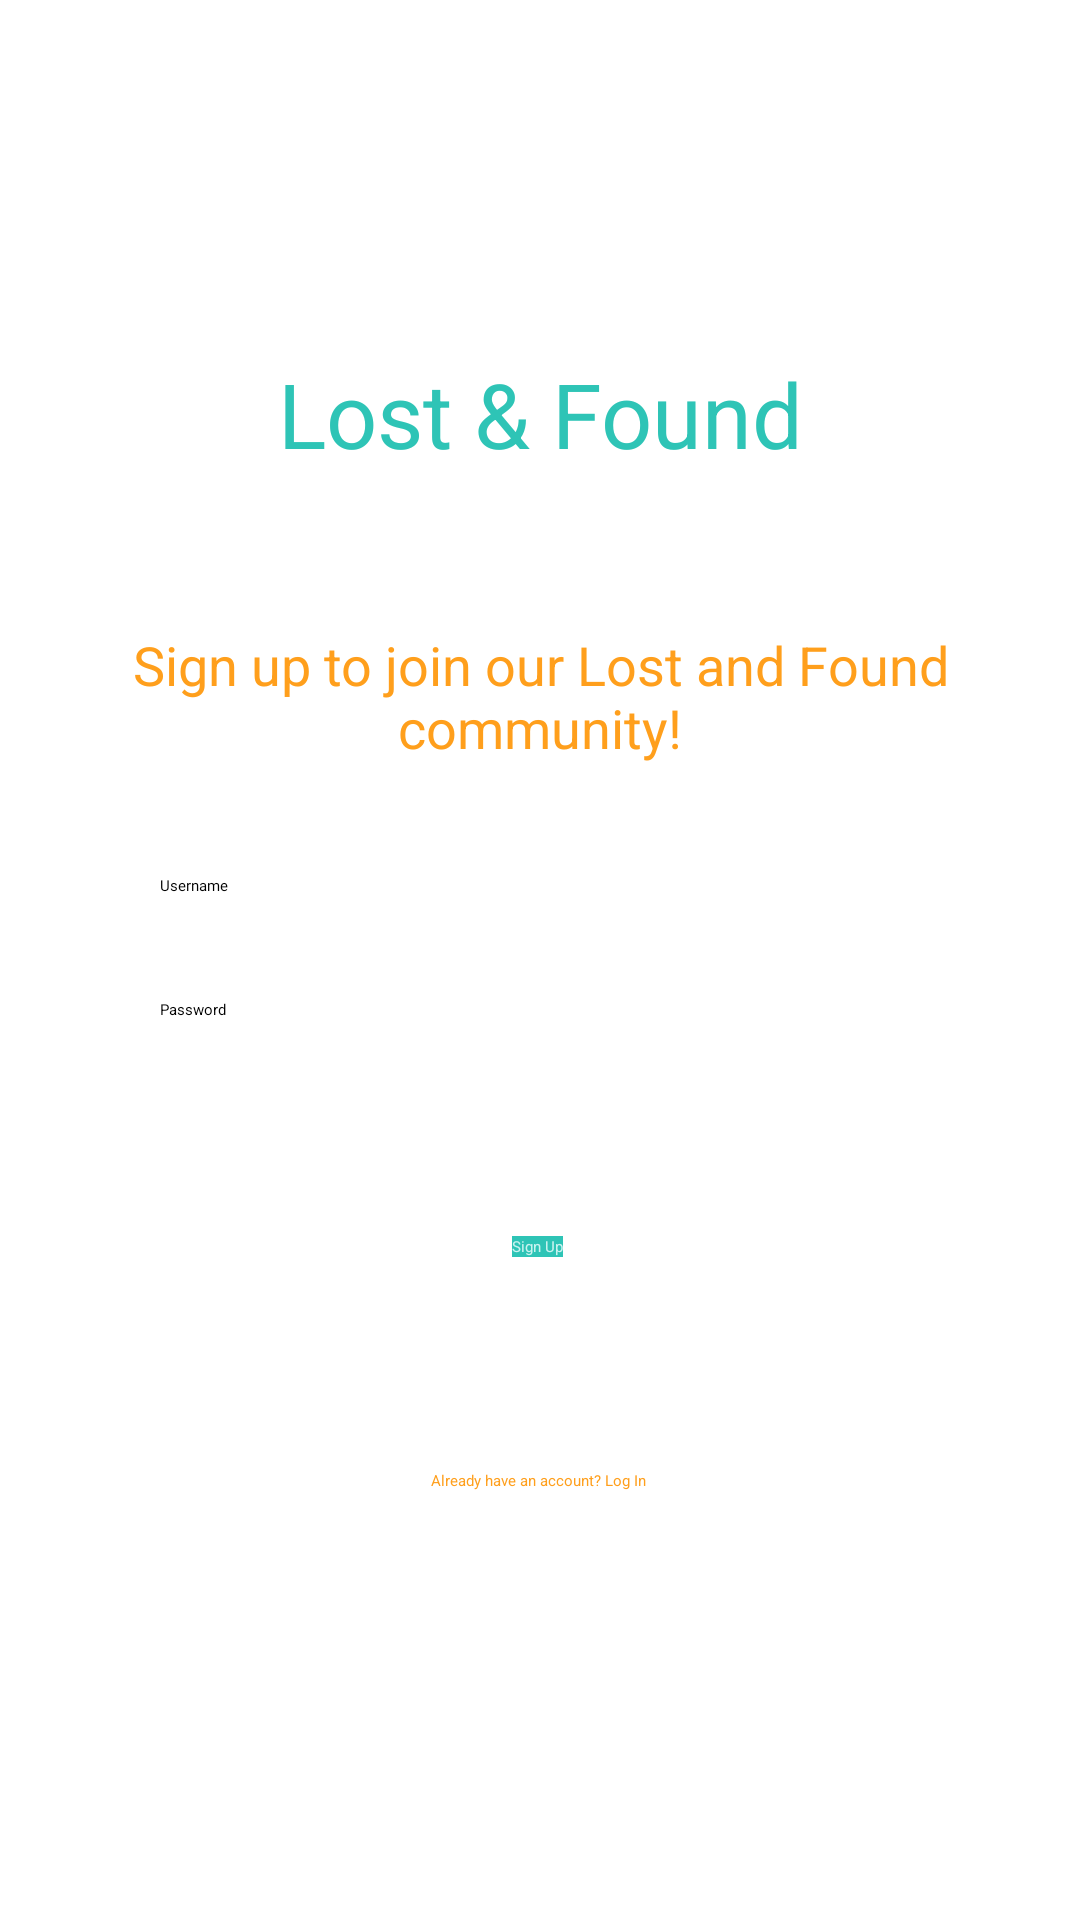

Reconstruct the res/layout file that produces this screen, plus the resources it refers to.
<!-- AndroidManifest.xml: application theme Theme.500011D -->
<!-- res/layout/activity_signup.xml -->
<?xml version="1.0" encoding="utf-8"?>

<androidx.constraintlayout.widget.ConstraintLayout xmlns:android="http://schemas.android.com/apk/res/android"
    xmlns:app="http://schemas.android.com/apk/res-auto"
    xmlns:tools="http://schemas.android.com/tools"
    android:layout_width="match_parent"
    android:layout_height="match_parent"
    tools:context=".SignupActivity"
    >


    <TextView
        android:layout_width="match_parent"
        android:layout_height="wrap_content"
        android:gravity="center"
        android:text="@string/login"
        android:textColor="@color/tiffany_blue"
        android:textSize="30sp"
        app:layout_constraintBottom_toBottomOf="parent"
        app:layout_constraintEnd_toEndOf="parent"
        app:layout_constraintHorizontal_bias="0.0"
        app:layout_constraintStart_toStartOf="parent"
        app:layout_constraintTop_toTopOf="parent"
        app:layout_constraintVertical_bias="0.196" />


    <TextView
        android:layout_width="match_parent"
        android:layout_height="wrap_content"
        android:gravity="center"
        android:text="@string/sign_up_message"
        android:textColor="@color/orange_peel"
        android:textSize="18sp"
        app:layout_constraintBottom_toBottomOf="parent"
        app:layout_constraintEnd_toEndOf="parent"
        app:layout_constraintHorizontal_bias="0.0"
        app:layout_constraintStart_toStartOf="parent"
        app:layout_constraintTop_toTopOf="parent"
        app:layout_constraintVertical_bias="0.352" />

    <EditText
        android:id="@+id/editTextUsername"
        android:layout_width="0dp"
        android:layout_height="wrap_content"
        android:background="@drawable/edit_text_border"
        android:fontFamily="@font/open_sans"
        android:hint="Username"
        android:textColor="@color/black"
        app:layout_constraintBottom_toBottomOf="parent"
        app:layout_constraintEnd_toEndOf="parent"
        app:layout_constraintHorizontal_bias="0.495"
        app:layout_constraintStart_toStartOf="parent"
        app:layout_constraintTop_toTopOf="parent"
        app:layout_constraintVertical_bias="0.461"
        app:layout_constraintWidth_percent="0.7" />

    <EditText
        android:id="@+id/editTextPassword"
        android:layout_width="0dp"
        android:layout_height="wrap_content"
        android:background="@drawable/edit_text_border"
        android:hint="Password"
        android:textColor="@color/black"
        app:layout_constraintBottom_toBottomOf="parent"
        app:layout_constraintEnd_toEndOf="parent"
        app:layout_constraintHorizontal_bias="0.495"
        app:layout_constraintStart_toStartOf="parent"
        app:layout_constraintTop_toTopOf="parent"
        app:layout_constraintVertical_bias="0.526"
        app:layout_constraintWidth_percent="0.7" />

    <Button
        android:id="@+id/buttonSignUpNow"
        android:layout_width="wrap_content"
        android:layout_height="wrap_content"
        android:background="@color/tiffany_blue"
        android:text="Sign Up"
        android:textColor="@color/light_cyan"
        app:layout_constraintBottom_toBottomOf="parent"
        app:layout_constraintEnd_toEndOf="parent"
        app:layout_constraintHorizontal_bias="0.498"
        app:layout_constraintStart_toStartOf="parent"
        app:layout_constraintTop_toTopOf="parent"
        app:layout_constraintVertical_bias="0.651"
        app:layout_constraintWidth_percent="0.7" />

    <Button
        android:id="@+id/buttonBackLogIn"
        android:layout_width="wrap_content"
        android:layout_height="wrap_content"
        android:background="@color/transparent"
        android:text="@string/login_message"
        android:textAllCaps="false"
        android:textColor="@color/orange_peel"
        app:layout_constraintBottom_toBottomOf="parent"
        app:layout_constraintEnd_toEndOf="parent"
        app:layout_constraintHorizontal_bias="0.498"
        app:layout_constraintStart_toStartOf="parent"
        app:layout_constraintTop_toTopOf="parent"
        app:layout_constraintVertical_bias="0.774" />


</androidx.constraintlayout.widget.ConstraintLayout>
<!-- resources referenced by this layout -->
<resources>
  <color name="black">#FF000000</color>
  <color name="light_cyan">#CBF3F0</color>
  <color name="orange_peel">#FF9F1C</color>
  <color name="tiffany_blue">#2EC4B6</color>
  <color name="transparent">#00FFFFFF</color>
  <string name="login">Lost &amp; Found</string>
  <string name="login_message">Already have an account? Log In</string>
  <string name="sign_up_message">Sign up to join our Lost and Found community!</string>
  <style name="Theme.500011D" parent="Theme.AppCompat.DayNight.NoActionBar">
          
          <item name="colorPrimary">@color/tiffany_blue</item>
          <item name="colorPrimaryVariant">@color/tiffany_blue</item>
          <item name="colorOnPrimary">@color/black</item>
          
          <item name="colorSecondary">@color/orange_peel</item>
          <item name="colorSecondaryVariant">@color/orange_peel</item>
          <item name="colorOnSecondary">@color/black</item>
          
          <item name="android:statusBarColor" tools:targetApi="l">?attr/colorPrimaryVariant</item>
          <item name="fontFamily">@font/open_sans</item>
          
      </style>
</resources>
